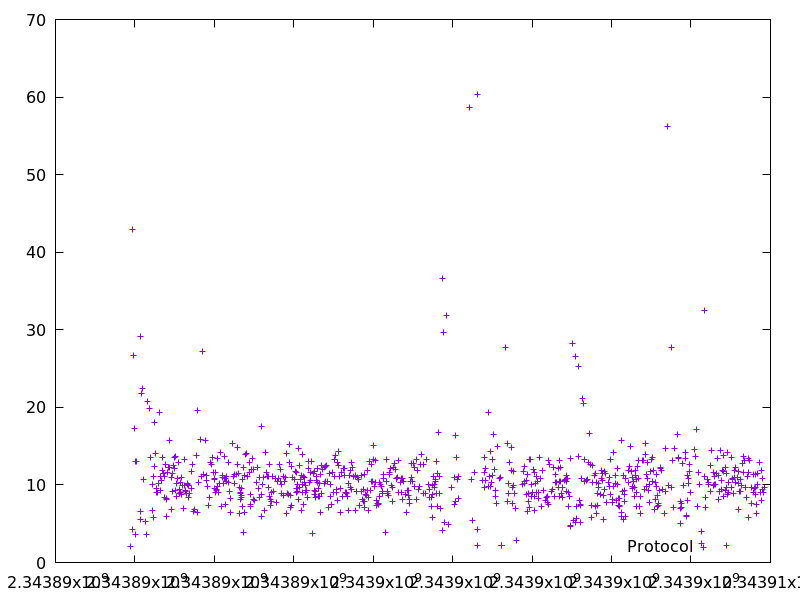

The file beside this chart, header and first rows:
2343889885.281927, 2.019887
2343889928, 42.9
2343889948, 4.26
2343889974, 26.65
2343889992, 17.35
2343890009, 13.09
2343890016, 3.596
2343890051, 13.08
2343890130, 29.09
2343890143, 5.562
2343890149, 6.607
2343890172, 21.85
2343890202, 22.41
2343890218, 10.74
2343890254, 5.297
2343890281, 3.598
2343890320, 20.76
2343890364, 19.85
2343890398, 13.51
2343890436, 10.08
2343890443, 6.746
2343890459, 11.14
2343890472, 5.831
2343890485, 12.32
2343890503, 18.09
2343890517, 14.04
2343890538, 9.081
2343890550, 9.53
2343890570, 9.009
2343890583, 10.23
2343890625, 19.3
2343890636, 11.07
2343890645, 9.28
2343890665, 10.55
2343890692, 13.56
2343890703, 11.81
2343890715, 11.52
2343890745, 8.444
2343890757, 11.11
2343890771, 12.62
2343890783, 8.111
2343890798, 5.899
2343890808, 8.257
2343890831, 11.61
2343890843, 12.27
2343890865, 12.29
2343890881, 15.67
2343890910, 10.97
2343890922, 6.829
2343890938, 11.49
2343890950, 9.146
2343890975, 12.55
2343890988, 13.54
2343891002, 12.15
2343891016, 13.63
2343891032, 9.288
2343891040, 8.485
2343891054, 10.25
2343891064, 10.87
2343891092, 12.84
2343891118, 9.447
... 744 more rows
